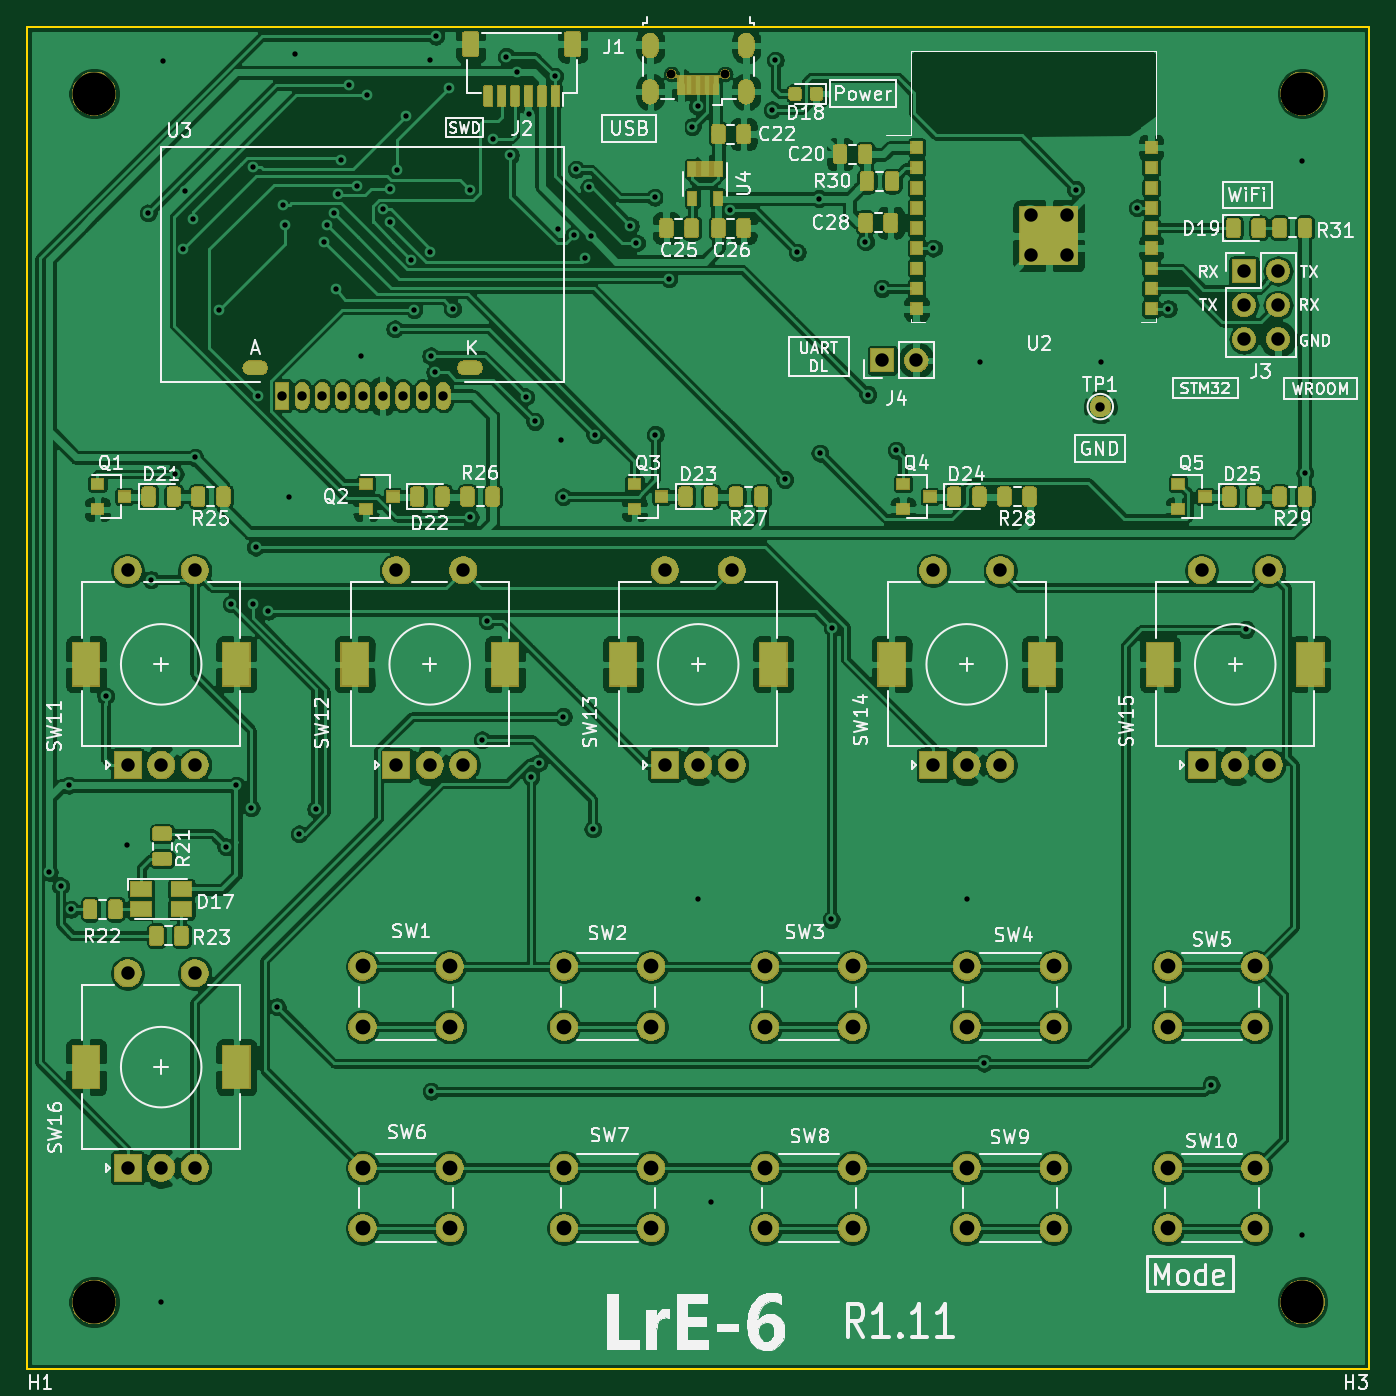
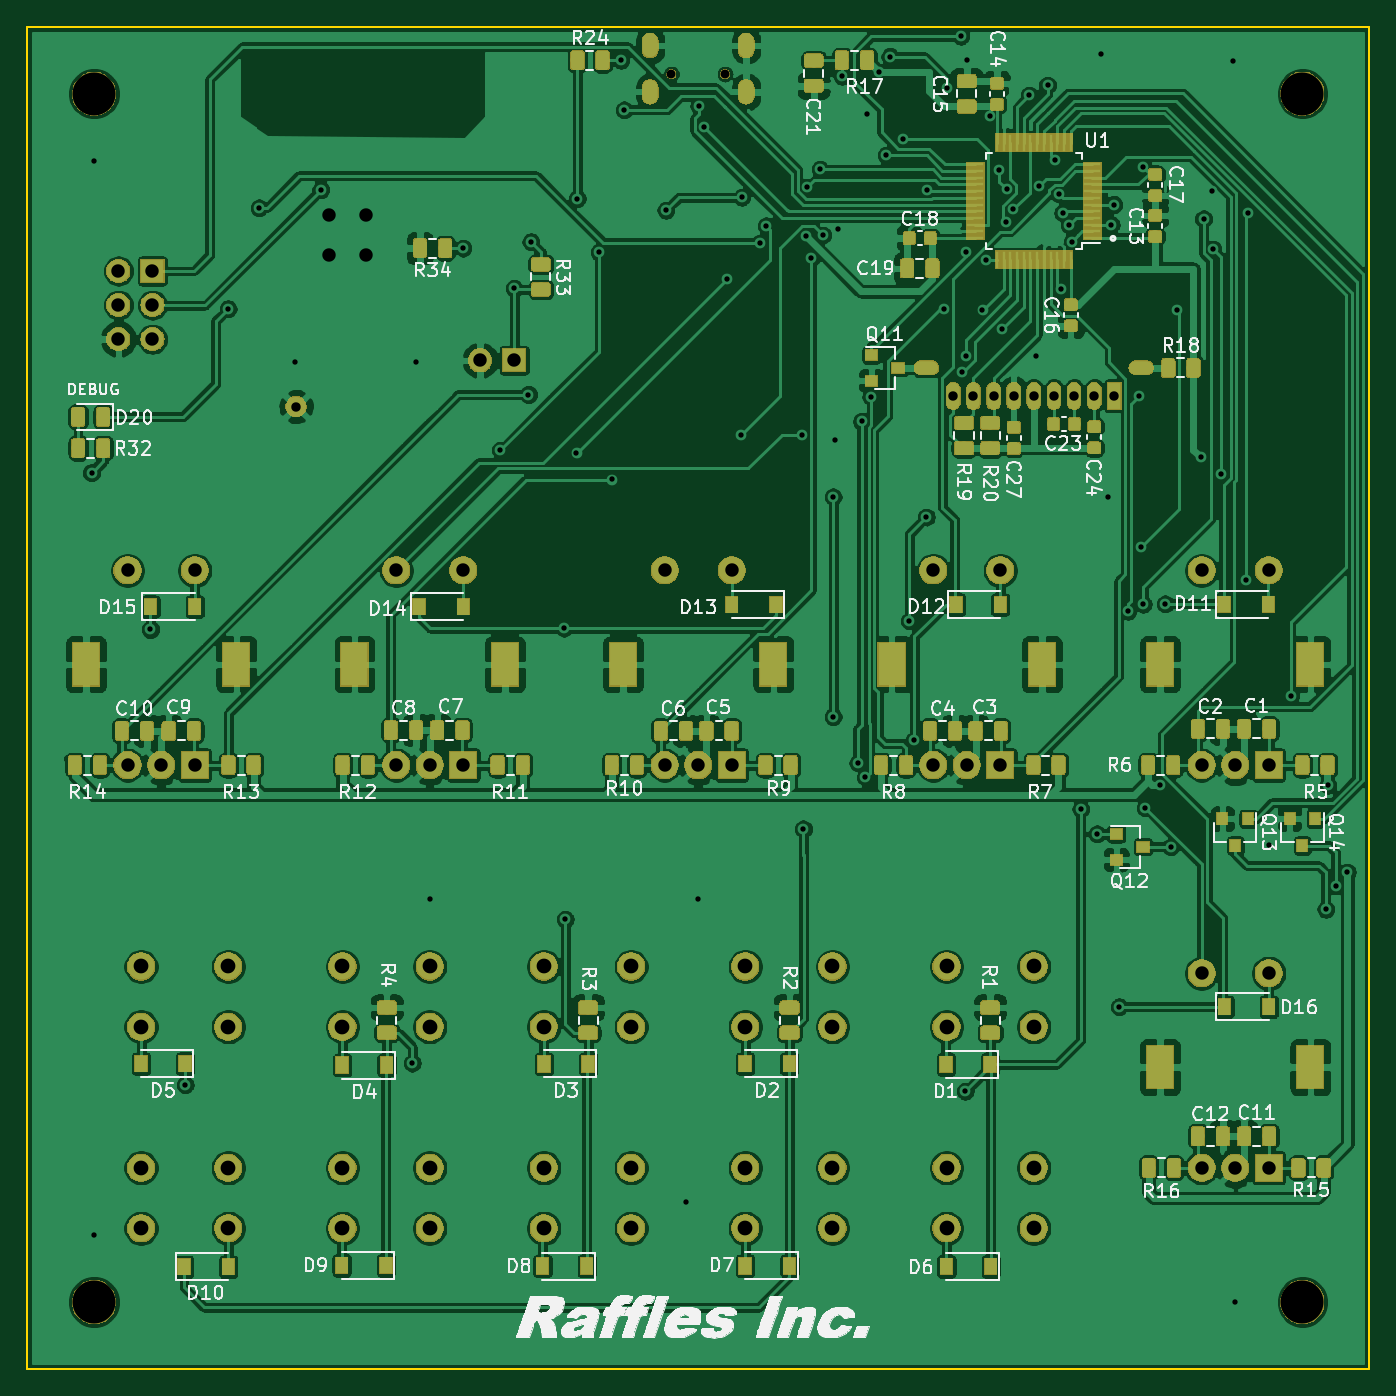
Circuit board: 8 layer files. Board 100.0 x 100.0 mm.
- bottom_copper: LrE-6-B_Cu.gbl (719826 bytes)
- bottom_mask: LrE-6-B_Mask.gbs (214798 bytes)
- bottom_silk: LrE-6-B_SilkS.gbo (108769 bytes)
- outline: LrE-6-Edge_Cuts.gm1 (701 bytes)
- top_copper: LrE-6-F_Cu.gtl (579186 bytes)
- top_mask: LrE-6-F_Mask.gts (167116 bytes)
- top_silk: LrE-6-F_SilkS.gto (89460 bytes)
- drill: LrE-6.drl (4969 bytes)

=== bottom_copper: LrE-6-B_Cu.gbl (719826 bytes, source omitted) ===
=== bottom_mask: LrE-6-B_Mask.gbs (214798 bytes, source omitted) ===
=== bottom_silk: LrE-6-B_SilkS.gbo (108769 bytes, source omitted) ===
=== outline: LrE-6-Edge_Cuts.gm1 ===
G04 #@! TF.GenerationSoftware,KiCad,Pcbnew,(5.1.0)-1*
G04 #@! TF.CreationDate,2019-03-31T10:15:18+09:00*
G04 #@! TF.ProjectId,LrE-6,4c72452d-362e-46b6-9963-61645f706362,rev?*
G04 #@! TF.SameCoordinates,Original*
G04 #@! TF.FileFunction,Profile,NP*
%FSLAX46Y46*%
G04 Gerber Fmt 4.6, Leading zero omitted, Abs format (unit mm)*
G04 Created by KiCad (PCBNEW (5.1.0)-1) date 2019-03-31 10:15:18*
%MOMM*%
%LPD*%
G04 APERTURE LIST*
%ADD10C,0.150000*%
G04 APERTURE END LIST*
D10*
X165000000Y-55000000D02*
X65000000Y-55000000D01*
X165000000Y-155000000D02*
X165000000Y-55000000D01*
X65000000Y-155000000D02*
X165000000Y-155000000D01*
X65000000Y-55000000D02*
X65000000Y-155000000D01*
M02*

=== top_copper: LrE-6-F_Cu.gtl (579186 bytes, source omitted) ===
=== top_mask: LrE-6-F_Mask.gts (167116 bytes, source omitted) ===
=== top_silk: LrE-6-F_SilkS.gto (89460 bytes, source omitted) ===
=== drill: LrE-6.drl ===
M48
; DRILL file {KiCad (5.1.0)-1} date 2019/03/31 10:14:40
; FORMAT={-:-/ absolute / inch / decimal}
; #@! TF.CreationDate,2019-03-31T10:14:40+09:00
; #@! TF.GenerationSoftware,Kicad,Pcbnew,(5.1.0)-1
FMAT,2
INCH
T1C0.0157
T2C0.0217
T3C0.0276
T4C0.0315
T5C0.0394
T6C0.0433
T7C0.0591
T8C0.0256
T9C0.1260
%
G90
G05
T1
X2.624Y-4.6449
X2.6575Y-4.685
X2.6811Y-4.3898
X2.687Y-4.7539
X2.7898Y-4.128
X2.8524Y-4.565
X2.9143Y-2.7117
X2.9225Y-3.787
X2.9528Y-5.9055
X2.9583Y-2.2646
X2.9936Y-3.4771
X3.0179Y-2.8177
X3.0217Y-2.6476
X3.0455Y-2.7288
X3.0518Y-3.4287
X3.1235Y-2.9959
X3.1421Y-4.5705
X3.1575Y-3.8583
X3.1732Y-4.3898
X3.2165Y-4.4567
X3.2221Y-3.8592
X3.2224Y-2.5768
X3.2294Y-3.6916
X3.2359Y-3.2484
X3.2671Y-3.8797
X3.2929Y-5.0394
X3.3091Y-2.687
X3.3161Y-2.7461
X3.3268Y-3.5433
X3.3465Y-2.2441
X3.3576Y-4.5327
X3.4055Y-4.4606
X3.4312Y-2.7959
X3.4399Y-2.7472
X3.4586Y-2.7115
X3.4646Y-2.935
X3.4701Y-2.6562
X3.4806Y-2.5551
X3.5031Y-2.3374
X3.5272Y-2.6313
X3.5374Y-3.1299
X3.5565Y-2.3658
X3.6034Y-2.7012
X3.6228Y-2.6419
X3.625Y-2.7396
X3.6374Y-3.0515
X3.6452Y-2.5866
X3.6713Y-2.4272
X3.6849Y-2.8486
X3.6938Y-2.9952
X3.7402Y-2.2638
X3.7415Y-2.827
X3.7427Y-3.131
X3.7441Y-5.2874
X3.755Y-3.1789
X3.7578Y-2.1934
X3.7971Y-2.3464
X3.807Y-2.9923
X3.8572Y-2.6437
X3.8584Y-3.6034
X3.8939Y-4.2571
X3.9084Y-3.9074
X3.9264Y-2.4949
X3.9652Y-2.2529
X3.9768Y-2.5429
X3.997Y-2.2992
X4.0211Y-3.2511
X4.0315Y-2.4213
X4.0372Y-4.3665
X4.0482Y-3.3232
X4.0592Y-4.3245
X4.1063Y-2.311
X4.1161Y-2.7579
X4.126Y-3.378
X4.1319Y-3.5441
X4.1319Y-4.1884
X4.1625Y-2.7768
X4.1701Y-2.5839
X4.1959Y-2.8447
X4.2071Y-2.6368
X4.2126Y-2.7795
X4.2189Y-4.5177
X4.2244Y-3.362
X4.3286Y-2.7493
X4.3465Y-2.7992
X4.3997Y-2.6658
X4.4019Y-3.3615
X4.4416Y-2.9042
X4.5098Y-2.4587
X4.5255Y-2.3988
X4.5276Y-4.7244
X4.5638Y-5.6134
X4.6222Y-2.7037
X4.7441Y-2.4094
X4.7539Y-2.2638
X4.7812Y-3.4933
X4.8182Y-2.8273
X4.8819Y-2.6693
X4.8844Y-3.416
X4.9173Y-4.7835
X4.9213Y-3.9291
X5.0181Y-2.7961
X5.0252Y-3.2441
X5.0669Y-2.9331
X5.1076Y-3.4078
X5.2173Y-2.815
X5.315Y-4.7244
X5.3543Y-3.1496
X5.3661Y-5.2047
X5.6342Y-2.643
X5.7087Y-3.1496
X5.815Y-2.6969
X5.9063Y-2.9925
X6.0315Y-5.2677
X6.1339Y-3.9331
X6.2992Y-2.5591
X6.2992Y-5.7087
X6.3066Y-3.4731
T3
X3.3071Y-3.248
X3.3661Y-3.248
X3.4252Y-3.248
X3.4843Y-3.248
X3.5433Y-3.248
X3.6024Y-3.248
X3.6614Y-3.248
X3.7205Y-3.248
X3.7795Y-3.248
X5.7067Y-3.2795
T5
X5.502Y-2.7165
X5.502Y-2.8346
X5.6102Y-2.7165
X5.6102Y-2.8346
X5.0673Y-3.1437
X5.1673Y-3.1437
X6.128Y-2.8819
X6.128Y-2.9819
X6.128Y-3.0819
X6.228Y-2.8819
X6.228Y-2.9819
X6.228Y-3.0819
X5.2165Y-3.7598
X5.2165Y-4.3307
X5.315Y-4.3307
X5.4134Y-3.7598
X5.4134Y-4.3307
X6.0039Y-3.7598
X6.0039Y-4.3307
X6.1024Y-4.3307
X6.2008Y-3.7598
X6.2008Y-4.3307
X2.8543Y-4.9409
X2.8543Y-5.5118
X2.9528Y-5.5118
X3.0512Y-4.9409
X3.0512Y-5.5118
X3.6417Y-3.7598
X3.6417Y-4.3307
X3.7402Y-4.3307
X3.8386Y-3.7598
X3.8386Y-4.3307
X2.8543Y-3.7598
X2.8543Y-4.3307
X2.9528Y-4.3307
X3.0512Y-3.7598
X3.0512Y-4.3307
X4.4291Y-3.7598
X4.4291Y-4.3307
X4.5276Y-4.3307
X4.626Y-3.7598
X4.626Y-4.3307
T6
X4.7244Y-4.9213
X4.7244Y-5.0984
X4.9803Y-4.9213
X4.9803Y-5.0984
X3.5433Y-4.9213
X3.5433Y-5.0984
X3.7992Y-4.9213
X3.7992Y-5.0984
X4.7244Y-5.5118
X4.7244Y-5.689
X4.9803Y-5.5118
X4.9803Y-5.689
X5.315Y-5.5118
X5.315Y-5.689
X5.5709Y-5.5118
X5.5709Y-5.689
X5.315Y-4.9213
X5.315Y-5.0984
X5.5709Y-4.9213
X5.5709Y-5.0984
X5.9055Y-5.5118
X5.9055Y-5.689
X6.1614Y-5.5118
X6.1614Y-5.689
X4.1339Y-4.9213
X4.1339Y-5.0984
X4.3898Y-4.9213
X4.3898Y-5.0984
X5.9055Y-4.9213
X5.9055Y-5.0984
X6.1614Y-4.9213
X6.1614Y-5.0984
X3.5433Y-5.5118
X3.5433Y-5.689
X3.7992Y-5.5118
X3.7992Y-5.689
X4.1339Y-5.5118
X4.1339Y-5.689
X4.3898Y-5.5118
X4.3898Y-5.689
T8
X4.4488Y-2.3043
X4.6063Y-2.3043
T9
X6.2992Y-2.3622
X6.2992Y-5.9055
X2.7559Y-5.9055
X2.7559Y-2.3622
T2
G00X4.3868Y-2.2313
M15
G01X4.3868Y-2.2096
M16
G05
G00X4.3868Y-2.3671
M15
G01X4.3868Y-2.3455
M16
G05
G00X4.6683Y-2.2313
M15
G01X4.6683Y-2.2096
M16
G05
G00X4.6683Y-2.3671
M15
G01X4.6683Y-2.3455
M16
G05
T4
G00X3.2126Y-3.1654
M15
G01X3.2441Y-3.1654
M16
G05
G00X3.8425Y-3.1654
M15
G01X3.874Y-3.1654
M16
G05
T7
G00X5.0945Y-4.061
M15
G01X5.0945Y-4.0098
M16
G05
G00X5.5354Y-4.061
M15
G01X5.5354Y-4.0098
M16
G05
G00X5.8819Y-4.061
M15
G01X5.8819Y-4.0098
M16
G05
G00X6.3228Y-4.061
M15
G01X6.3228Y-4.0098
M16
G05
G00X2.7323Y-5.2421
M15
G01X2.7323Y-5.1909
M16
G05
G00X3.1732Y-5.2421
M15
G01X3.1732Y-5.1909
M16
G05
G00X3.5197Y-4.061
M15
G01X3.5197Y-4.0098
M16
G05
G00X3.9606Y-4.061
M15
G01X3.9606Y-4.0098
M16
G05
G00X2.7323Y-4.061
M15
G01X2.7323Y-4.0098
M16
G05
G00X3.1732Y-4.061
M15
G01X3.1732Y-4.0098
M16
G05
G00X4.3071Y-4.061
M15
G01X4.3071Y-4.0098
M16
G05
G00X4.748Y-4.061
M15
G01X4.748Y-4.0098
M16
G05
T0
M30
